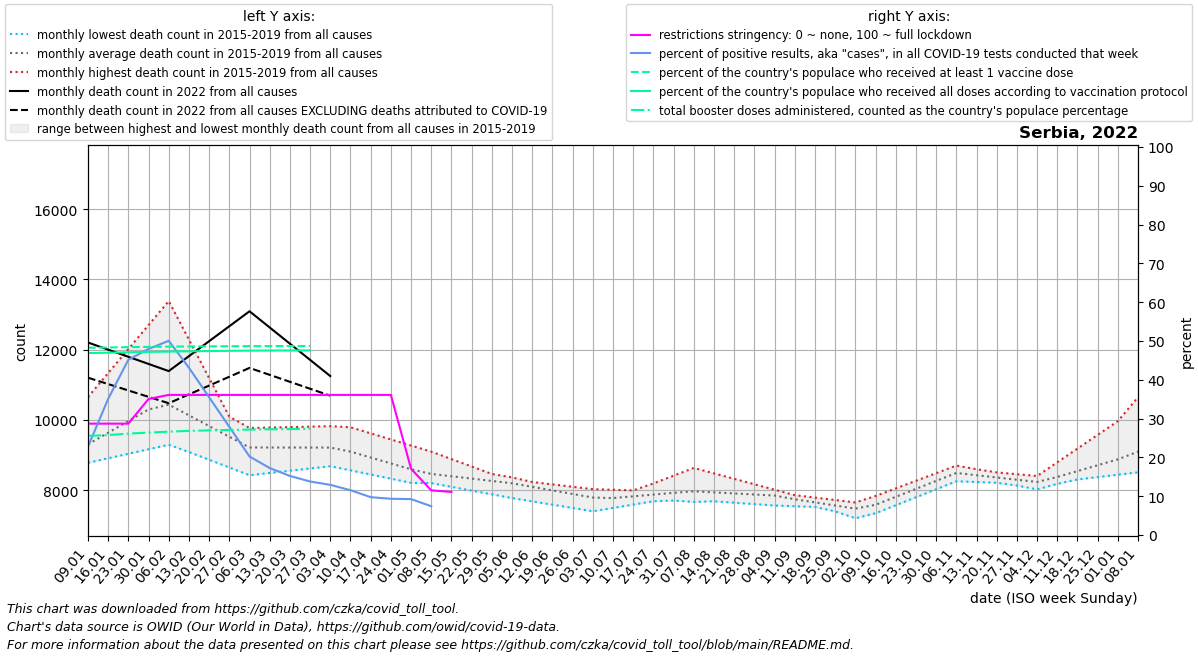

Source data for this figure (header and first rows):
date, location, time_unit, time, deaths_2010_all_ages, deaths_2011_all_ages, deaths_2012_all_ages, deaths_2013_all_ages, deaths_2014_all_ages, deaths_2015_all_ages, deaths_2016_all_ages, deaths_2017_all_ages, deaths_2018_all_ages, deaths_2019_all_ages, deaths_2020_all_ages, deaths_2021_all_ages, deaths_2022_all_ages, new_deaths, new_cases_smoothed, new_tests_smoothed, positive_test_percent, stringency_index, people_vaccinated, people_fully_vaccinated
2022-01-09, Serbia, monthly, 1, , , , , , , 8816, 10651, 8782, 8973, 8511, 15595, 12206, 1001, 29984, 127294, 22.73, 28.7, 3316712, 3222122
2022-01-16, Serbia, monthly, 2, , , , , , , 9054, 11335, 8911, 9248, 8855, 13869, 12002, 979.8, 69816, 197512, 35.08, 28.7, 3320446, 3228302
2022-01-23, Serbia, monthly, 3, , , , , , , 9292, 12018, 9039, 9524, 9198, 12143, 11799, 958.2, 102713, 227350, 45.16, 28.7, 3326888, 3237019
2022-01-30, Serbia, monthly, 4, , , , , , , 9529, 12702, 9168, 9800, 9542, 10417, 11595, 936.6, 111948, 233487, 47.95, 35.05, 3331725, 3242500
2022-02-06, Serbia, monthly, 5, , , , , , 10121, 9309, 13385, 9296, 10075, 9886, 10354, 11392, 915.0, 115631, 230862, 50.05, 36.11, 3335814, 3247855
2022-02-13, Serbia, monthly, 6, , , , , , 9920, 9089, 12289, 9415, 9949, 9716, 10292, 11818, 1089, 86879, 200877, 43.12, 36.11, 3339109, 3253364
2022-02-20, Serbia, monthly, 7, , , , , , 9718, 8868, 11193, 9534, 9823, 9546, 10229, 12243, 1264, 52063, 145550, 35.5, 36.11, 3341229, 3257231
2022-02-27, Serbia, monthly, 8, , , , , , 9517, 8648, 10097, 9652, 9697, 9375, 10166, 12668, 1438, 32959, 117796, 27.88, 36.11, 3343152, 3261615
2022-03-06, Serbia, monthly, 9, , , , , , 9316, 8428, 9001, 9771, 9571, 9205, 10723, 13094, 1612, 19677, 96979, 20.25, 36.11, 3344476, 3264639
2022-03-13, Serbia, monthly, 10, , , , , , 9412, 8492, 8934, 9784, 9462, 9174, 11280, 12633, 1348, 15801, 91511, 17.26, 36.11, 3345595, 3266763
2022-03-20, Serbia, monthly, 11, , , , , , 9507, 8556, 8866, 9798, 9354, 9143, 11838, 12172, 1085, 14817, 97495, 15.22, 36.11, 3346546, 3268319
2022-03-27, Serbia, monthly, 12, , , , , , 9603, 8621, 8798, 9811, 9245, 9112, 12395, 11711, 821.5, 14224, 103101, 13.79, 36.11, 3347139, 3269266
2022-04-03, Serbia, monthly, 13, , , , , , 9698, 8685, 8731, 9824, 9136, 9081, 12952, 11250, 558.0, 12472, 96435, 12.93, 36.11, , 
2022-04-10, Serbia, monthly, 14, , , , , , 9794, 8567, 8662, 9500, 8980, 9050, 12879, , 466.5, 9979, 86209, 11.55, 36.11, , 
2022-04-17, Serbia, monthly, 15, , , , , , 9620, 8448, 8593, 9176, 8824, 8944, 12806, , 375.0, 7299, 74696, 9.755, 36.11, , 
2022-04-24, Serbia, monthly, 16, , , , , , 9446, 8330, 8524, 8851, 8668, 8838, 12732, , 283.5, 6020, 64512, 9.342, 36.11, , 
2022-05-01, Serbia, monthly, 17, , , , , , 9273, 8212, 8455, 8527, 8512, 8731, 12659, , 192.0, 5333, 57698, 9.258, 17.06, , 
2022-05-08, Serbia, monthly, 18, , , , , , 9099, 8243, 8423, 8203, 8356, 8625, 12232, , 162.8, 3791, 44632, 7.417, 11.51, , 
2022-05-15, Serbia, monthly, 19, , , , , , 8888, 8274, 8391, 8097, 8343, 8619, 11805, , 133.6, 1372, , , 11.11, , 
2022-05-22, Serbia, monthly, 20, , , , , , 8676, 8304, 8358, 7990, 8330, 8614, 11379, , , , , , , , 
2022-05-29, Serbia, monthly, 21, , , , , , 8464, 8335, 8326, 7884, 8316, 8608, 10952, , , , , , , , 
2022-06-05, Serbia, monthly, 22, , , , , , 8253, 8366, 8294, 7778, 8303, 8602, 10525, , , , , , , , 
2022-06-12, Serbia, monthly, 23, , , , , , 8153, 8228, 8186, 7684, 8235, 8547, 10168, , , , , , , , 
2022-06-19, Serbia, monthly, 24, , , , , , 8053, 8089, 8078, 7590, 8167, 8491, 9812, , , , , , , , 
2022-06-26, Serbia, monthly, 25, , , , , , 7954, 7950, 7969, 7497, 8099, 8436, 9455, , , , , , , , 
2022-07-03, Serbia, monthly, 26, , , , , , 7854, 7812, 7861, 7403, 8031, 8380, 9098, , , , , , , , 
2022-07-10, Serbia, monthly, 27, , , , , , 7754, 7801, 7823, 7498, 8013, 8325, 8928, , , , , , , , 
2022-07-17, Serbia, monthly, 28, , , , , , 7974, 7790, 7784, 7593, 7996, 8750, 8758, , , , , , , , 
2022-07-24, Serbia, monthly, 29, , , , , , 8194, 7778, 7746, 7687, 7978, 9174, 8587, , , , , , , , 
2022-07-31, Serbia, monthly, 30, , , , , , 8415, 7767, 7707, 7782, 7961, 9598, 8417, , , , , , , , 
2022-08-07, Serbia, monthly, 31, , , , , , 8635, 7727, 7669, 7877, 7943, 10023, 8423, , , , , , , , 
2022-08-14, Serbia, monthly, 32, , , , , , 8480, 7687, 7748, 7888, 7897, 9764, 8429, , , , , , , , 
2022-08-21, Serbia, monthly, 33, , , , , , 8325, 7646, 7828, 7898, 7850, 9506, 8435, , , , , , , , 
2022-08-28, Serbia, monthly, 34, , , , , , 8171, 7606, 7907, 7909, 7804, 9247, 8441, , , , , , , , 
2022-09-04, Serbia, monthly, 35, , , , , , 8016, 7566, 7986, 7920, 7758, 8989, 8447, , , , , , , , 
2022-09-11, Serbia, monthly, 36, , , , , , 7861, 7545, 7790, 7845, 7676, 8730, 9093, , , , , , , , 
2022-09-18, Serbia, monthly, 37, , , , , , 7792, 7524, 7595, 7770, 7593, 8578, 9740, , , , , , , , 
2022-09-25, Serbia, monthly, 38, , , , , , 7722, 7504, 7400, 7695, 7511, 8426, 10386, , , , , , , , 
2022-10-02, Serbia, monthly, 39, , , , , , 7653, 7483, 7204, 7620, 7428, 8275, 11032, , , , , , , , 
2022-10-09, Serbia, monthly, 40, , , , , , 7584, 7709, 7454, 7836, 7346, 8123, 11940, , , , , , , , 
2022-10-16, Serbia, monthly, 41, , , , , , 7796, 7935, 7705, 8053, 7574, 8180, 12849, , , , , , , , 
2022-10-23, Serbia, monthly, 42, , , , , , 8008, 8160, 7955, 8269, 7801, 8238, 13758, , , , , , , , 
2022-10-30, Serbia, monthly, 43, , , , , , 8221, 8386, 8206, 8486, 8028, 8296, 14666, , , , , , , , 
2022-11-06, Serbia, monthly, 44, , , , , , 8433, 8612, 8456, 8702, 8256, 8353, 14755, , , , , , , , 
2022-11-13, Serbia, monthly, 45, , , , , , 8396, 8560, 8348, 8598, 8235, 8849, 14845, , , , , , , , 
2022-11-20, Serbia, monthly, 46, , , , , , 8359, 8509, 8241, 8495, 8214, 9346, 14934, , , , , , , , 
2022-11-27, Serbia, monthly, 47, , , , , , 8323, 8458, 8134, 8392, 8193, 9842, 15024, , , , , , , , 
2022-12-04, Serbia, monthly, 48, , , , , , 8286, 8406, 8026, 8288, 8172, 10339, 15113, , , , , , , , 
2022-12-11, Serbia, monthly, 49, , , , , , 8249, 8796, 8183, 8425, 8240, 10835, 14437, , , , , , , , 
2022-12-18, Serbia, monthly, 50, , , , , , 8332, 9187, 8340, 8562, 8308, 12456, 13761, , , , , , , , 
2022-12-25, Serbia, monthly, 51, , , , , , 8414, 9578, 8497, 8699, 8375, 14078, 13085, , , , , , , , 
2023-01-01, Serbia, monthly, 52, , , , , , 8496, 9968, 8654, 8836, 8443, 15700, 12409, , , , , , , , 
2023-01-08, Serbia, monthly, 1, , , , , , 8579, 10651, 8782, 8973, 8511, 17321, 12206, , , , , , , , 
